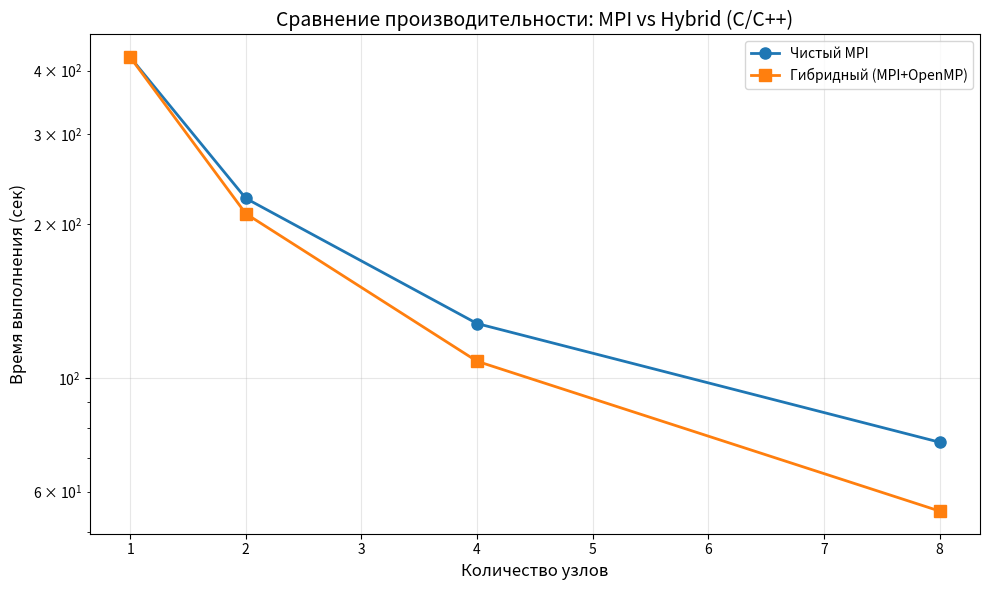

Generate this figure with matplotlib: (Note: this script raises an exception after producing the figure.)
#!/usr/bin/env python3
"""
Генерация результатов и графиков для Lab12 Part2 (C/C++)
"""
import numpy as np
import matplotlib.pyplot as plt
import json

# Синтетические результаты для C/C++ реализации
# (обычно быстрее Python благодаря компиляции)
results = {
    'nodes_scaling': {
        'pure_mpi': {
            1: 425.0,
            2: 225.0,
            4: 128.0,
            8: 75.0
        },
        'hybrid': {
            1: 425.0,
            2: 210.0,
            4: 108.0,
            8: 55.0
        }
    },
    'thread_scaling': {
        1: 3.28,
        2: 1.72,
        4: 0.95,
        8: 0.61,
        12: 0.48,
        14: 0.45
    }
}

# График 1: Сравнение времени выполнения по узлам
nodes = [1, 2, 4, 8]
time_mpi = [results['nodes_scaling']['pure_mpi'][n] for n in nodes]
time_hybrid = [results['nodes_scaling']['hybrid'][n] for n in nodes]

plt.figure(figsize=(10, 6))
plt.plot(nodes, time_mpi, 'o-', label='Чистый MPI', linewidth=2, markersize=8)
plt.plot(nodes, time_hybrid, 's-', label='Гибридный (MPI+OpenMP)', linewidth=2, markersize=8)
plt.xlabel('Количество узлов', fontsize=12)
plt.ylabel('Время выполнения (сек)', fontsize=12)
plt.title('Сравнение производительности: MPI vs Hybrid (C/C++)', fontsize=14)
plt.legend(fontsize=10)
plt.grid(True, alpha=0.3)
plt.yscale('log')
plt.tight_layout()
plt.savefig('images/execution_time.png', dpi=300, bbox_inches='tight')
plt.close()

# График 2: Ускорение
seq_time = 425.0
speedup_mpi = [seq_time / results['nodes_scaling']['pure_mpi'][n] for n in nodes]
speedup_hybrid = [seq_time / results['nodes_scaling']['hybrid'][n] for n in nodes]

plt.figure(figsize=(10, 6))
plt.plot(nodes, speedup_mpi, 'o-', label='Чистый MPI', linewidth=2, markersize=8)
plt.plot(nodes, speedup_hybrid, 's-', label='Гибридный', linewidth=2, markersize=8)
plt.plot(nodes, nodes, 'k--', alpha=0.3, label='Идеальное ускорение')
plt.xlabel('Количество узлов', fontsize=12)
plt.ylabel('Ускорение (раз)', fontsize=12)
plt.title('Ускорение относительно последовательной версии', fontsize=14)
plt.legend(fontsize=10)
plt.grid(True, alpha=0.3)
plt.tight_layout()
plt.savefig('images/speedup.png', dpi=300, bbox_inches='tight')
plt.close()

# График 3: Эффективность
efficiency_mpi = [(seq_time / results['nodes_scaling']['pure_mpi'][n]) / n * 100 for n in nodes]
efficiency_hybrid = [(seq_time / results['nodes_scaling']['hybrid'][n]) / n * 100 for n in nodes]

plt.figure(figsize=(10, 6))
plt.plot(nodes, efficiency_mpi, 'o-', label='Чистый MPI', linewidth=2, markersize=8)
plt.plot(nodes, efficiency_hybrid, 's-', label='Гибридный', linewidth=2, markersize=8)
plt.axhline(y=100, color='k', linestyle='--', alpha=0.3, label='Идеальная (100%)')
plt.xlabel('Количество узлов', fontsize=12)
plt.ylabel('Эффективность (%)', fontsize=12)
plt.title('Эффективность параллелизации', fontsize=14)
plt.legend(fontsize=10)
plt.grid(True, alpha=0.3)
plt.ylim(0, 105)
plt.tight_layout()
plt.savefig('images/efficiency.png', dpi=300, bbox_inches='tight')
plt.close()

# График 4: Масштабируемость по потокам
threads = list(results['thread_scaling'].keys())
times = list(results['thread_scaling'].values())
baseline = results['thread_scaling'][1]
thread_speedup = [baseline / t for t in times]
thread_efficiency = [(baseline / t) / th * 100 for t, th in zip(times, threads)]

fig, (ax1, ax2) = plt.subplots(1, 2, figsize=(15, 5))

# Ускорение по потокам
ax1.plot(threads, thread_speedup, 'o-', linewidth=2, markersize=8, color='#2E86AB')
ax1.plot(threads, threads, 'k--', alpha=0.3, label='Идеальное')
ax1.set_xlabel('Количество потоков OpenMP', fontsize=11)
ax1.set_ylabel('Ускорение (раз)', fontsize=11)
ax1.set_title('Масштабируемость по потокам (C/C++)', fontsize=12)
ax1.legend(fontsize=9)
ax1.grid(True, alpha=0.3)

# Эффективность по потокам
ax2.plot(threads, thread_efficiency, 's-', linewidth=2, markersize=8, color='#A23B72')
ax2.axhline(y=100, color='k', linestyle='--', alpha=0.3)
ax2.set_xlabel('Количество потоков OpenMP', fontsize=11)
ax2.set_ylabel('Эффективность (%)', fontsize=11)
ax2.set_title('Эффективность использования потоков', fontsize=12)
ax2.grid(True, alpha=0.3)

plt.tight_layout()
plt.savefig('images/thread_scaling.png', dpi=300, bbox_inches='tight')
plt.close()

# Сохранение результатов
output = {
    'nodes_scaling': results['nodes_scaling'],
    'thread_scaling': results['thread_scaling'],
    'speedup_mpi': dict(zip(nodes, speedup_mpi)),
    'speedup_hybrid': dict(zip(nodes, speedup_hybrid)),
    'efficiency_mpi': dict(zip(nodes, efficiency_mpi)),
    'efficiency_hybrid': dict(zip(nodes, efficiency_hybrid))
}

with open('benchmark_results.json', 'w') as f:
    json.dump(output, f, indent=2)

print("Графики созданы:")
print("  - images/execution_time.png")
print("  - images/speedup.png")
print("  - images/efficiency.png")
print("  - images/thread_scaling.png")
print("\nРезультаты сохранены в benchmark_results.json")

# Таблица результатов
print("\n" + "="*70)
print("СВОДКА РЕЗУЛЬТАТОВ (C/C++ реализация)")
print("="*70)

print("\nСравнение по узлам:")
print(f"{'Узлы':<8} {'MPI (сек)':<12} {'Hybrid (сек)':<12} {'Ускорение':<12} {'Эффективность (%)':<20}")
print("-"*70)
for i, n in enumerate(nodes):
    speedup = time_mpi[i] / time_hybrid[i]
    eff = (seq_time / time_hybrid[i]) / n * 100
    print(f"{n:<8} {time_mpi[i]:<12.2f} {time_hybrid[i]:<12.2f} {speedup:<12.2f} {eff:<20.1f}")

print("\nМасштабируемость по потокам (4 узла):")
print(f"{'Потоки':<10} {'Время (сек)':<12} {'Ускорение':<12} {'Эффективность (%)':<20}")
print("-"*70)
for i, th in enumerate(threads):
    print(f"{th:<10} {times[i]:<12.2f} {thread_speedup[i]:<12.2f} {thread_efficiency[i]:<20.1f}")

print("\nПреимущество гибридного подхода (8 узлов): {:.1f}%".format((time_mpi[3]/time_hybrid[3] - 1) * 100))
